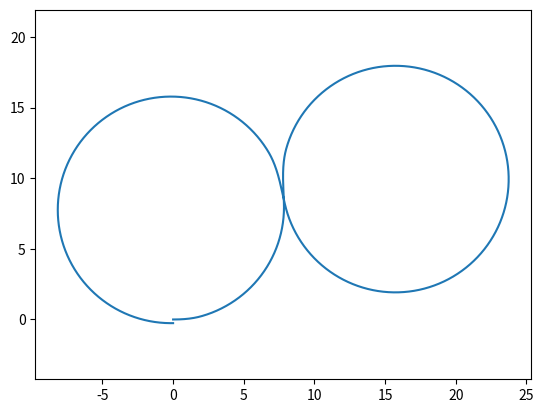

Recreate this plot in Python.
import numpy as np
import matplotlib.pyplot as plt
import matplotlib.image as mpimg

class Vehicle:
    def __init__(self):
        self.xc = 0
        self.yc = 0
        self.theta = 0
        self.delta = 0
        self.beta = 0
        
        self.L = 2
        self.lr = 1.2
        self.w_max = 1.22
        
        self.sample_time = 0.01

        
    def position_update (self, v, w):
        self.xc = self.xc + v * np.cos(self.beta + self.theta) * self.sample_time
        self.yc = self.yc + v * np.sin(self.beta + self.theta) * self.sample_time
        self.theta = self.theta + (v * np.cos(self.beta) * np.tan(self.delta)) / self.L * self.sample_time
        self.delta = self.delta + w * self.sample_time
        self.beta = np.arctan(self.lr * np.tan(self.delta) / self.L)
        
        if self.delta > self.w_max:
            self.delta = self.w_max
        elif self.delta < -self.w_max:
            self.delta = -self.w_max
        pass

    
        
    def reset(self):
        self.xc = 0
        self.yc = 0
        self.theta = 0
        self.delta = 0
        self.beta = 0


sample_time = 0.01
time_end = 30
model = Vehicle()
model.reset()

t_data = np.arange(0,time_end,sample_time)
x_data = np.zeros_like(t_data)
y_data = np.zeros_like(t_data)
v_data = np.zeros_like(t_data)
w_data = np.zeros_like(t_data)



radius = 8

delta = np.arctan(model.L/radius)

v_data[:]=  2*(2*np.pi*8/30)

w = v_data[0]* np.tan(delta)/model.L

print(w)



for i in range (t_data.shape[0]):
    x_data[i] = model.xc
    y_data[i] = model.yc
    
    if i <= (1/8)*t_data.shape[0]:
        
        if model.delta < delta:
            model.position_update(v_data[i], w)
            
        else:
            model.position_update(v_data[i], 0)
        
    elif i<= (5/8)* t_data.shape[0]:
        if model.delta > - delta:
            model.position_update(v_data[i], -w)
        else:
            model.position_update(v_data[i], 0)
    else:
        if model.delta < delta:
            model.position_update(v_data[i], w)
        else:
            model.position_update(v_data[i], 0)
        
            
        

plt.axis('equal')
plt.plot(x_data, y_data)
plt.show()
